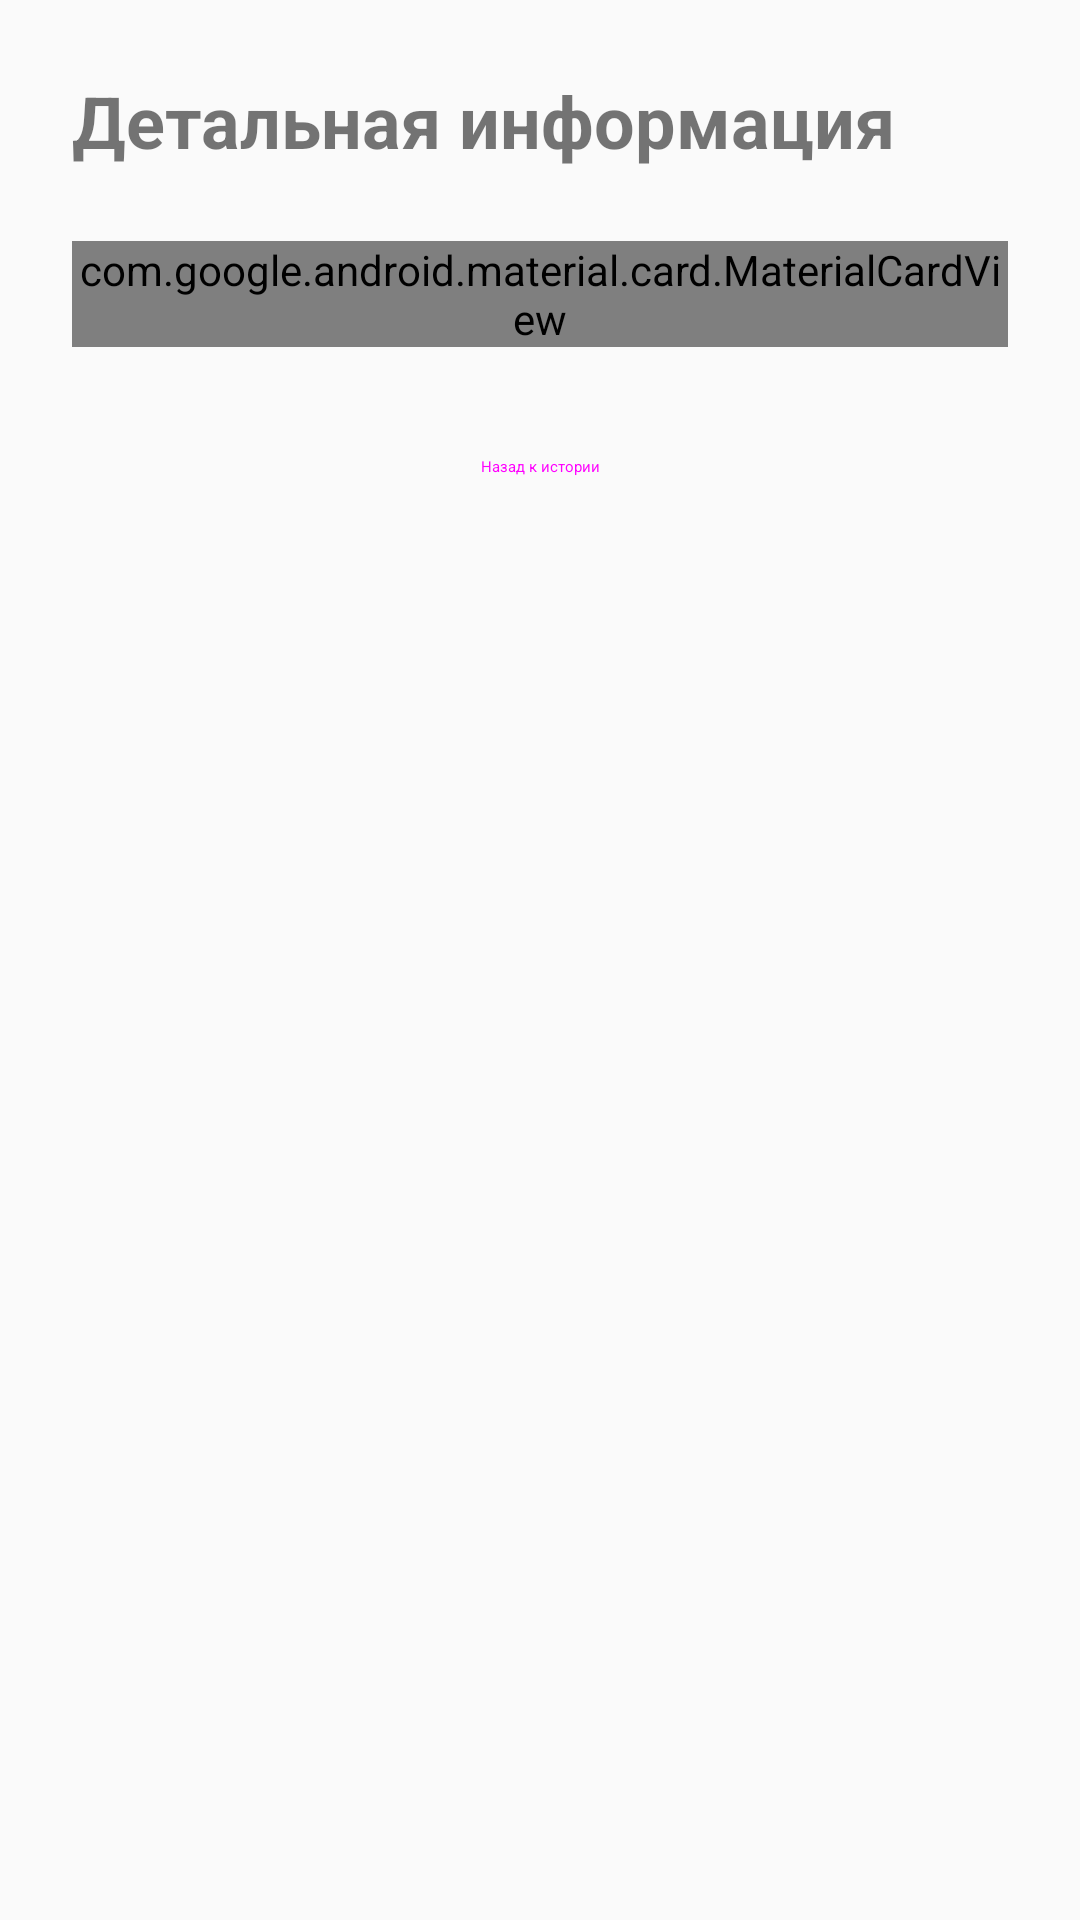

The Android layout XML behind this screen, and the referenced resources:
<!-- AndroidManifest.xml: application theme Theme.Draft -->
<!-- res/layout/fragment_detail.xml -->
<?xml version="1.0" encoding="utf-8"?>

<ScrollView xmlns:android="http://schemas.android.com/apk/res/android"
    xmlns:app="http://schemas.android.com/apk/res-auto"
    android:layout_width="match_parent"
    android:layout_height="match_parent"
    android:padding="24dp">

    <LinearLayout
        android:layout_width="match_parent"
        android:layout_height="wrap_content"
        android:orientation="vertical">

        <TextView
            android:layout_width="match_parent"
            android:layout_height="wrap_content"
            android:text="Детальная информация"
            android:textSize="24sp"
            android:textStyle="bold"
            android:layout_marginBottom="24dp" />

        <com.google.android.material.card.MaterialCardView
            android:layout_width="match_parent"
            android:layout_height="wrap_content"
            app:cardElevation="4dp"
            app:cardCornerRadius="12dp">

            <LinearLayout
                android:layout_width="match_parent"
                android:layout_height="wrap_content"
                android:orientation="vertical"
                android:padding="16dp">

                <TextView
                    android:id="@+id/tv_date"
                    android:layout_width="match_parent"
                    android:layout_height="wrap_content"
                    android:text="Дата: "
                    android:textSize="14sp"
                    android:textColor="@android:color/darker_gray"
                    android:layout_marginBottom="16dp" />

                <TextView
                    android:id="@+id/tv_initial_amount"
                    android:layout_width="match_parent"
                    android:layout_height="wrap_content"
                    android:text="Стартовый взнос: "
                    android:textSize="16sp"
                    android:layout_marginBottom="12dp" />

                <TextView
                    android:id="@+id/tv_period"
                    android:layout_width="match_parent"
                    android:layout_height="wrap_content"
                    android:text="Срок: "
                    android:textSize="16sp"
                    android:layout_marginBottom="12dp" />

                <TextView
                    android:id="@+id/tv_interest_rate"
                    android:layout_width="match_parent"
                    android:layout_height="wrap_content"
                    android:text="Процентная ставка: "
                    android:textSize="16sp"
                    android:layout_marginBottom="12dp" />

                <TextView
                    android:id="@+id/tv_monthly_top_up"
                    android:layout_width="match_parent"
                    android:layout_height="wrap_content"
                    android:text="Ежемесячное пополнение: "
                    android:textSize="16sp"
                    android:layout_marginBottom="12dp" />

                <View
                    android:layout_width="match_parent"
                    android:layout_height="1dp"
                    android:background="@android:color/darker_gray"
                    android:layout_marginVertical="8dp" />

                <TextView
                    android:id="@+id/tv_final_amount"
                    android:layout_width="match_parent"
                    android:layout_height="wrap_content"
                    android:text="Итоговая сумма: "
                    android:textSize="18sp"
                    android:textStyle="bold"
                    android:textColor="@android:color/holo_purple"
                    android:layout_marginBottom="12dp" />

                <TextView
                    android:id="@+id/tv_interest_earned"
                    android:layout_width="match_parent"
                    android:layout_height="wrap_content"
                    android:text="Начисленные проценты: "
                    android:textSize="16sp"
                    android:textColor="@android:color/holo_green_dark" />

            </LinearLayout>

        </com.google.android.material.card.MaterialCardView>

        <Button
            android:id="@+id/btn_back_to_history"
            android:layout_width="match_parent"
            android:layout_height="wrap_content"
            android:layout_marginTop="16dp"
            android:text="Назад к истории"
            style="@style/Widget.Material3.Button.TonalButton" />

    </LinearLayout>

</ScrollView>
<!-- resources referenced by this layout -->
<resources>
  <style name="Theme.Draft" parent="Theme.AppCompat.Light.DarkActionBar">
          
          <item name="colorPrimary">@color/purple_500</item>
          <item name="colorPrimaryDark">@color/purple_700</item>
          <item name="colorAccent">@color/teal_200</item>
          
      </style>
  <color name="purple_500">#FF6200EE</color>
  <color name="purple_700">#FF3700B3</color>
  <color name="teal_200">#FF03DAC5</color>
</resources>
